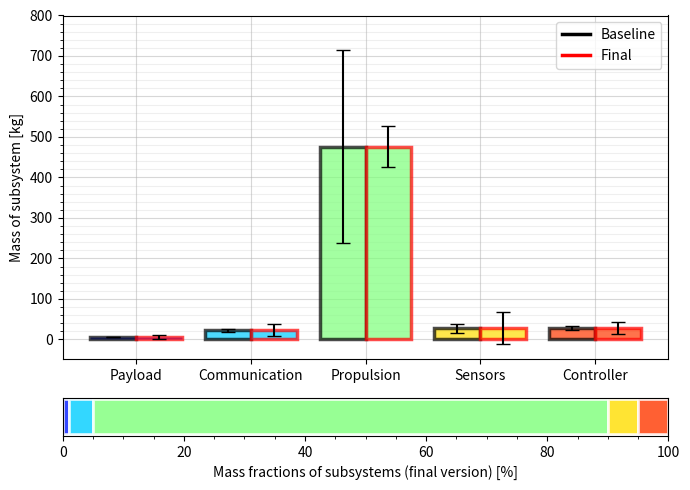

The matplotlib source for this figure:
"""Script to make fancy plots from the budget breakdown"""

import numpy as np
import matplotlib.pyplot as plt
from matplotlib.lines import Line2D


def weight_distribution(masses, massfractions, mass_err, colors, tick_names):
    """Function to plot one budget breakdown"""
    x_arr = np.arange(len(masses))
    start_arr = np.cumsum(massfractions) - massfractions

    fig, (ax1, ax2) = plt.subplots(2, figsize=(7, 5), gridspec_kw={'height_ratios': [9, 1]})

    ax1.bar(x_arr, masses, yerr=mass_err, color=colors, edgecolor="black", capsize=5.0, tick_label=tick_names, alpha=0.7)
    ax1.set_ylabel("Mass of subsystem [kg]")

    for i, (width, color) in enumerate(zip(massfractions, colors)):
        ax2.barh([0], width, left=start_arr[i], color=color, alpha=0.7, height=0.1)

    ax2.set_xlabel("Mass fractions of subsystem [%]")
    ax2.set_yticks([])

    major_ticks = np.linspace(0, 600, 7)
    minor_ticks = np.linspace(0, 600, 31)

    ax1.set_yticks(major_ticks)
    ax1.set_yticks(minor_ticks, minor=True)

    ax1.grid(which='minor', alpha=0.2)
    ax1.grid(which='major', alpha=0.5)

    ax2.set_xlim(0, 100)
    ax2.set_xticks(np.linspace(0, 100, 21), minor=True)
    fig.tight_layout()
    return fig, ax1, ax2


def weight_distribution_comparison(results, err_dict, colors, tick_names):
    """Function to plot the comparison of two budget breakdowns"""
    fig, (ax1, ax2) = plt.subplots(2, figsize=(7, 5), gridspec_kw={'height_ratios': [9, 1]})
    labels = list(results.keys())
    for label, masses in results.items():
        x_arr = np.arange(len(masses))
        masses = np.array(masses)
        massfractions = masses / total_mass * 100
        start_arr = np.cumsum(massfractions) - massfractions

        if label == "Final":
            ax1.bar(x_arr, masses, yerr=err_dict[label], color=colors, edgecolor="red",
                    capsize=5.0, tick_label=tick_names, alpha=0.7, align="edge", width=0.4, lw=2.5, ls="solid")
        else:
            ax1.bar(x_arr, masses, yerr=err_dict[label], color=colors, edgecolor="black",
                    capsize=5.0, tick_label=tick_names, alpha=0.7, align="edge", width=-0.4, ls="solid", lw=2.5)

    ax1.set_ylabel("Mass of subsystem [kg]")

    for i, (width, color) in enumerate(zip(massfractions, colors)):
        ax2.barh([0], width, left=start_arr[i], color=color, alpha=0.8, height=0.1, edgecolor="white", lw=2)

    ax2.set_xlabel("Mass fractions of subsystems (final version) [%]")
    ax2.set_yticks([])

    major_ticks = np.linspace(0, 800, 9)
    minor_ticks = np.linspace(0, 800, 41)

    ax1.set_yticks(major_ticks)
    ax1.set_yticks(minor_ticks, minor=True)

    ax1.grid(which='minor', alpha=0.2)
    ax1.grid(which='major', alpha=0.5)
    ax1.set_axisbelow(True)

    ax2.set_xlim(0, 100)
    ax2.set_xticks(np.linspace(0, 100, 21), minor=True)
    fig.tight_layout()

    legend_elements = [Line2D([0], [0], color='black', lw=2.5, label=labels[0]),
                       Line2D([0], [0], color='red', lw=2.5, label=labels[1])]

    ax1.legend(handles=legend_elements, loc='upper right')

    return fig, ax1, ax2


def horizontal_barplot(results, category_names):
    """
    Parameters
    ----------
    results : dict
        A mapping from question labels to a list of answers per category.
        It is assumed all lists contain the same number of entries and that
        it matches the length of *category_names*.
    category_names : list of str
        The category labels.
    """
    labels = list(results.keys())
    data = np.array(list(results.values()))
    data_cum = data.cumsum(axis=1)
    category_colors = plt.get_cmap('jet')(
        np.linspace(0.15, 0.85, data.shape[1]))

    fig, ax = plt.subplots(figsize=(8, 2))
    ax.invert_yaxis()
    ax.xaxis.set_visible(False)
    ax.set_xlim(0, np.sum(data, axis=1).max())

    for i, (colname, color) in enumerate(zip(category_names, category_colors)):
        widths = data[:, i]
        starts = data_cum[:, i] - widths
        ax.barh(labels, widths, left=starts, height=0.4,
                label=colname, color=color, alpha=0.8)
        xcenters = starts + widths / 2

        r, g, b, _ = color
        text_color = 'white' if r * g * b < 0.5 else 'darkgrey'
        for y, (x, c) in enumerate(zip(xcenters, widths)):
            ax.text(x, y, str(int(c)), ha='center', va='center',
                    color=text_color)
    ax.legend(ncol=len(category_names), bbox_to_anchor=(0, 1),
              loc='lower left', fontsize='small')

    return fig, ax


def convert_masspercentages(result_dict, total_value):
    """Convert result dictionary with percentages to absolute values"""
    for key in result_dict.keys():
        result_dict[key] = [total_value*p/100 for p in result_dict[key]]


def convert_stddev(result_dict, std_dict, key):
    """Convert std deviations from percentage to value"""
    std_dict[key] = [m*p/100 for m, p in zip(result_dict[key], std_dict[key])]


if __name__ == "__main__":
    which_plot = "power"

    if which_plot == "mass":
        category_names = ['Payload', 'Batteries', 'Propulsion', 'Structure', 'Controller']
        results = {
            'Baseline': [600, 517, 160, 333.4, 56.6],
            'Final': [600, 353, 350.5, 219.345, 18]
        }

        std_dev = {
            "Baseline": [15, 50, 25, 10, 5],        # This line is in percent !!!
            "Final": [20, 50, 22, 40, 5.1]
        }

    elif which_plot == "power":
        category_names = ['Payload', 'Communication', 'Propulsion', 'Sensors', 'Controller']
        # So far results in percent, Final values TBD
        results = {
            'Baseline': [1, 4, 85, 5, 5],
            'Final': [1, 4, 85, 5, 5]
        }

        std_dev = {
            "Baseline": [5, 15, 50, 40, 15],  # This line is in percent !!!
            "Final": [5, 15, 50, 40, 15]
        }

    key_i = "Baseline"

    convert_masspercentages(results, 560)
    convert_stddev(results, std_dev,key_i)
    print("standard deviations for baseline review: ", sum(std_dev[key_i]))

    mass_estimation = np.array(results["Final"])
    total_mass = np.sum(mass_estimation)
    print("Total mass at Final review: ", total_mass)

    mass_percentages = mass_estimation / total_mass * 100
    mass_std = np.array([20, 50, 22, 40, 5.1])
    print("Total variance in mass Final review: ", np.sum(mass_std))

    category_colors = plt.get_cmap('jet')(np.linspace(0.15, 0.85, len(mass_estimation)))

    # horizontal_barplot(results, category_names)
    # weight_distribution(mass_estimation, mass_percentages, mass_std, category_colors, category_names)
    weight_distribution_comparison(results, std_dev, category_colors, category_names)

    # plt.savefig("figures/budget_breakdown_masses.pdf")
    plt.show()
